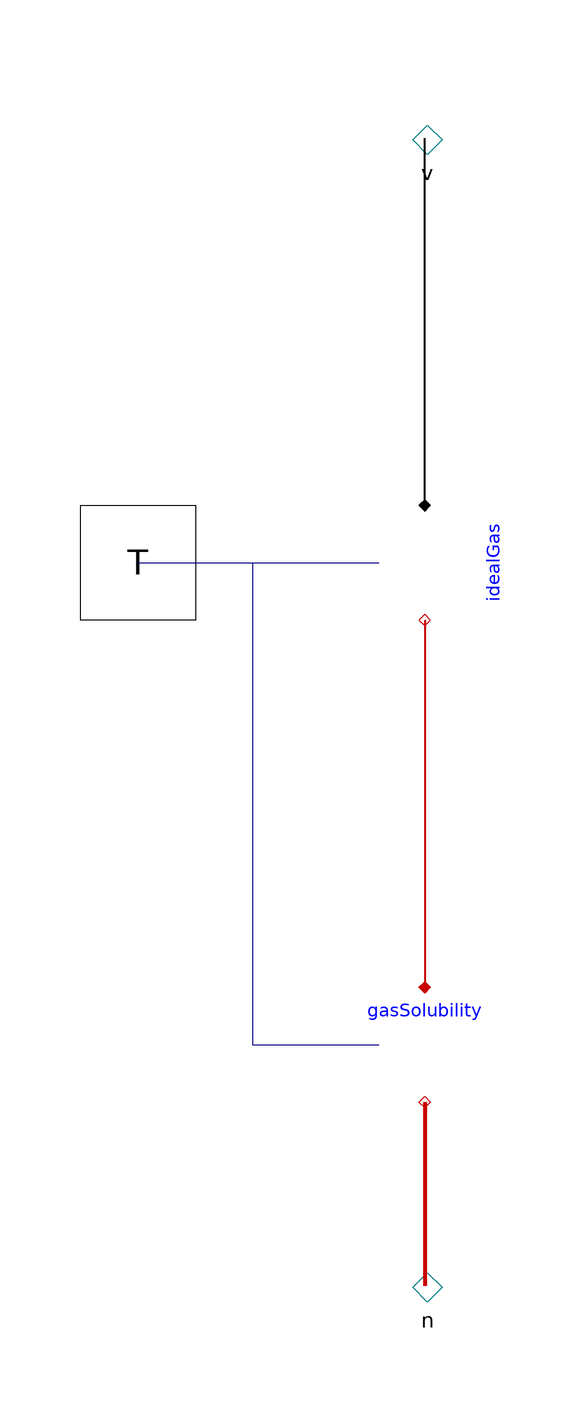

The component connection diagram of the Modelica model below, drawn from its own Placement and Line annotations.

model PartialPressure2
    "Conversion between partial pressure and concentration of the gas in liquid"

    Hydraulic.PositivePressureFlow v
      "Partial pressure and volumetric flow of pure substance"
                                           annotation (Placement(transformation(
            extent={{-10,90},{10,110}}),  iconTransformation(extent={{-110,-10},{-90,
              10}})));
    Physiolibrary2013.Chemical.NegativeConcentrationFlow
                                    n
      "Molar concentratio and substance amount flow"
                                               annotation (Placement(
          transformation(extent={{-10,-110},{10,-90}}),iconTransformation(extent={
              {90,-10},{110,10}})));
    parameter Real alpha_T0 "Gas solubility in solvent in temperature T0";
    parameter Physiolibrary2013.Types.Temperature
                               T0=298.15 "Base temperature of alpha";

    Physiolibrary2013.Chemical.GasSolubility2
                         gasSolubility(
                                      kH_T0 = alpha_T0 * Modelica.Constants.R * T0, T0=T0)
      annotation (Placement(transformation(extent={{-10,-68},{10,-48}})));
    IdealGas2 idealGas annotation (Placement(transformation(
          extent={{-10,10},{10,-10}},
          rotation=-90,
          origin={0,26})));
    Physiolibrary2013.Types.RealIO.TemperatureInput
                                       T "temperature" annotation (Placement(
          transformation(extent={{10,-10},{-10,10}},
          rotation=180,
          origin={-50,26}),                           iconTransformation(
          extent={{-20,-20},{20,20}},
          rotation=270,
          origin={0,80})));
  equation

    connect(gasSolubility.liquid, n) annotation (Line(
        points={{0,-68},{0,-100}},
        color={200,0,0},
        thickness=1,
        smooth=Smooth.None));
    connect(idealGas.n, gasSolubility.gas) annotation (Line(
        points={{-1.83697e-015,16},{0,16},{0,-48}},
        color={200,0,0},
        thickness=1,
        smooth=Smooth.None));
    connect(idealGas.v, v) annotation (Line(
        points={{1.83697e-015,36},{0,36},{0,100}},
        color={0,0,0},
        thickness=1,
        smooth=Smooth.None));
    connect(T, idealGas.T) annotation (Line(
        points={{-50,26},{-8,26}},
        color={0,0,127},
        smooth=Smooth.None));
    connect(T, gasSolubility.T) annotation (Line(
        points={{-50,26},{-30,26},{-30,-58},{-8,-58}},
        color={0,0,127},
        smooth=Smooth.None));
     annotation (Icon(coordinateSystem(preserveAspectRatio=true, extent={{-100,-100},
              {100,100}}),       graphics={
          Text(
            extent={{-120,-100},{120,-140}},
            textString="%name",
            lineColor={0,0,255})}),             Documentation(revisions="<html>
<p><i>2009-2012</i></p>
<p>Marek Matejak, Charles University, Prague, Czech Republic </p>
</html>"),
      Diagram(graphics));
  end PartialPressure2;